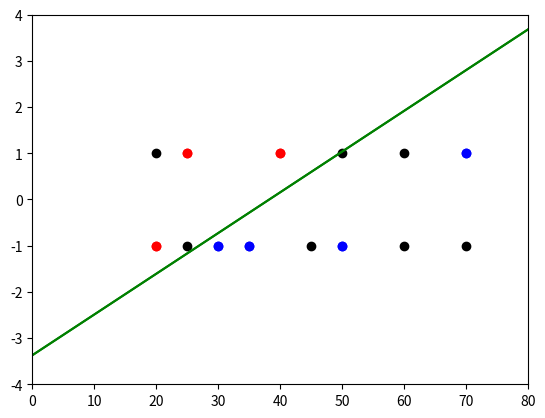

Here is the Python script that generated this plot:
import numpy as np
import matplotlib.pyplot as plt

#年齢データ
age_datas = np.array(
    [25.0, 35.0, 70.0, 50.0, 30.0, 20.0, 40.0]
    )

#性別データ　（男=1, 女=-1）
gender_datas = np.array(
    [1.0, -1.0, 1.0, -1.0, -1.0, -1.0, 1.0]
    )

#購入データ　（購入する=1.0, 購入しない=-1.0）
buy_datas = np.array(
    [1.0, -1.0, -1.0, -1.0, -1.0, 1.0, 1,.0]
    )

#すべてのデータの統合
datas = np.array([
    np.array([age, gen, buy])
    for age, gen, buy in zip(age_datas, gender_datas, buy_datas)
    ])

#データをグループに分け、平均ベクトルを求める関数
def devide_group(datas, tag):
    cnt = 0
    group = []
    m = [0.0, 0.0]
    for data in filter(lambda data: data[2] == tag, datas):
        cnt += 1
        group.append( [data[0], data[1]] )
        m[0] += data[0]
        m[1] += data[1]
    m[0] /= cnt
    m[1] /= cnt

    return np.array(group), np.array(m)

#データのグループ分け
group1, m1 = devide_group(datas, 1.0)
group2, m2 = devide_group(datas, -1.0)

#分散共分散行列を求める関数
def Var_Cov_Matrix(datas, mean):
    Var_Cov = np.array([0.0, 0.0]).reshape(1, 2)
    Var_Cov = Var_Cov.T.dot(Var_Cov)

    for data in datas:
        vec = (data - mean).reshape(1, 2)
        Var_Cov += vec.T.dot(vec)
    
    return Var_Cov

#クラス内分散を求める
Sw = Var_Cov_Matrix(group1, m1)
Sw += Var_Cov_Matrix(group2, m2)
print("Sw: ")
print(Sw)

#クラス間分散を求める
m21 = (m2 - m1).reshape(1,2)
Sb = m21.T.dot(m21)
print("Sb: ")
print(Sb)

#決定境界の法線wを求める
Sw_inv = np.linalg.inv(Sw)
w = Sw_inv.dot((m2-m1).T.reshape(2,1))
print("w: ")
print(w)

#wから決定境界の直線の式を求める
x = -w[1]
y = w[0]
y /= x
a = w[0]/-w[1]
m_c = (m1 + m2)/2.0
b = m_c[1] - a*m_c[0]
print("a, b: ")
print(a, b)

#ベクトルをプロットする関数
def plot_vec(x, y, u, v, c):
    plt.quiver(x, y, u, v, angles='xy',scale_units='xy',scale=1, color=c, width=0.005)

#決定境界とデータをプロット
plt.scatter(x=[d[0] for d in group1], y=[d[1] for d in group1], c="red")
plt.scatter(x=[d[0] for d in group2], y=[d[1] for d in group2], c="blue")
plt.plot([0, 80.0], [b, a*80.0+b], c="green")
plt.xlim([0,80])
plt.ylim([-4,4])
plt.grid()
plt.show()

#結果が未知のデータ
age_test_data = [20.0, 25.0, 45.0, 50.0, 60.0, 60.0, 70.0]
gen_test_data = [1.0, -1.0, -1.0, 1.0, 1.0, -1.0, -1.0]

#未知のデータに対し、決定境界から結果を予測
for age, gen in zip(age_test_data, gen_test_data):
    print("age: {}, gen: {}, buy: {}".format(age, gen, "true" if age*a+b>0.0 else "false"))

#決定境界と未知のデータをプロット
plt.scatter(x=age_test_data, y=gen_test_data, c="black")
plt.scatter(x=[d[0] for d in group1], y=[d[1] for d in group1], c="red")
plt.scatter(x=[d[0] for d in group2], y=[d[1] for d in group2], c="blue")
plt.plot([0, 80.0], [b, a*80.0+b], c="green")
plt.xlim([0,80])
plt.ylim([-4,4])
plt.grid()
plt.show()

#各変数の確認
Vw = w.T.dot(Sw.dot(w))
Vb = w.T.dot(Sb.dot(w))
print("Vw: {}, Vb: {}, eval: {}".format(Vw, Vb, Vb/Vw))

#評価関数の微分値を確認(式の正しさに問題あり)
delta_eval = (2*Sb.dot(w)*Vw - 2*Sw.dot(w)*Vb)/(Vw**2)
print("delta_eval: {}".format(delta_eval))